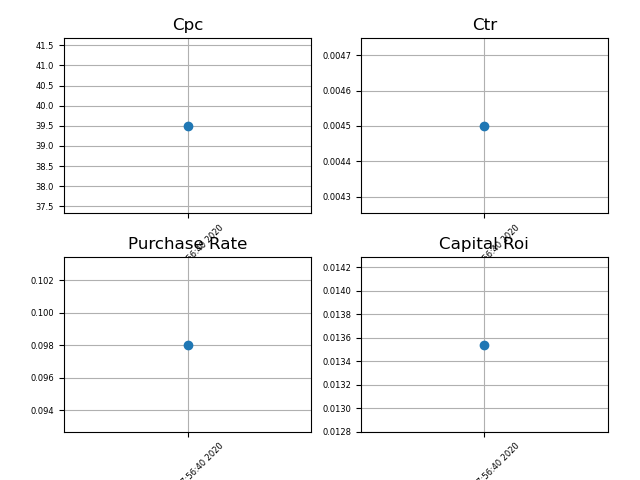

The data file committed next to this chart (first rows):
campaign_name, date_start, date_stop, impressions, landing_page_view, spend, calc_cpc, calc_ctr, net_quantity, total_sales, cost, capital_roi
sace lady professional full face cover m…, 2020-06-28, Fri Jul  3 17:56:40 2020, 22427, 102, 4030, 39.5, 0.0045, 10.0, 39000, 2010, 0.01354
